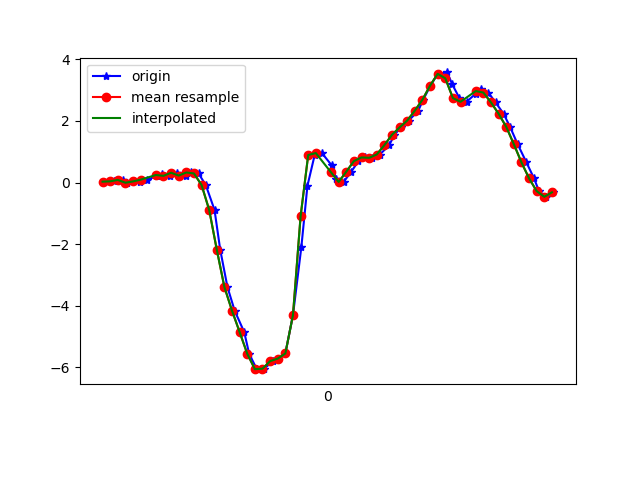

Data behind this chart, as committed beside it:
1617747635163, 443271862159520, 0.027569681, 0.12652685, -0.0108985705
1617747635189, 443271881195936, 0.03857, -0.03596, -0.06099
1617747635213, 443271900207552, 0.08377, 0.1876, -0.04144
1617747635225, 443271919243968, -0.006639, -0.1838, -0.05122
1617747635242, 443271938255600, 0.052, 0.3073, -0.09153
1617747635259, 443271957342144, 0.0178, 0.02757, -0.05244
1617747635278, 443271976358544, 0.09232, -0.01642, -0.08298
1617747635304, 443271995374896, 0.2169, 0.2182, -0.09886
1617747635317, 443272014416080, 0.2695, -0.1594, -0.04633
1617747635336, 443272033432496, 0.2169, -0.05429, -0.1074
1617747635355, 443272052473680, 0.3171, 0.1925, -0.06343
1617747635379, 443272071530864, 0.2255, -0.3658, -0.02922
1617747635393, 443272090548304, 0.3257, 0.01046, -0.07076
1617747635412, 443272109565744, 0.2939, -0.229, 0.006206
1617747635431, 443272128607952, -0.07994, -0.692, 0.1039
1617747635454, 443272147625392, -0.8887, -1.039, 0.2799
1617747635469, 443272166562384, -2.183, -1.36, 0.5487
1617747635488, 443272185574288, -3.397, -2.49, 0.7356
1617747635507, 443272204586224, -4.165, -2.836, 0.7967
1617747635532, 443272223622928, -4.859, -3.176, 0.7563
1617747635545, 443272242634864, -5.563, -3.641, 0.5682
1617747635565, 443272261764176, -6.063, -4.087, 0.2811
1617747635584, 443272280780112, -6.047, -4.336, -0.04999
1617747635608, 443272299944211, -5.803, -4.404, -0.397
1617747635622, 443272318960275, -5.719, -4.4, -0.7476
1617747635640, 443272338001043, -5.553, -4.472, -1.062
1617747635660, 443272357017043, -4.31, -4.241, -1.092
1617747635682, 443272376096339, -2.098, -3.541, -1.06
1617747635698, 443272395113683, -0.1056, -3.061, -1.119
1617747635717, 443272414155859, 0.8926, -2.67, -1.087
1617747635736, 443272433173331, 0.9561, -1.996, -0.8759
1617747635762, 443272452215507, 0.5541, -1.25, -0.6059
1617747635774, 443272471257043, 0.1058, -0.7238, -0.3395
1617747635793, 443272490300051, 0.0178, -0.2033, -0.1282
1617747635813, 443272509318227, 0.3513, 0.366, 0.007427
1617747635832, 443272528361235, 0.6946, 0.7863, 0.1272
1617747635849, 443272547379411, 0.8144, 1.016, 0.2261
1617747635868, 443272566436755, 0.8021, 1.209, 0.3165
1617747635888, 443272585455315, 0.9097, 1.469, 0.4338
1617747635913, 443272604498771, 1.214, 1.716, 0.5291
1617747635926, 443272623517395, 1.55, 1.92, 0.589
1617747635944, 443272642560787, 1.791, 2.191, 0.6085
1617747635964, 443272661579411, 2.012, 2.386, 0.5609
1617747635989, 443272680625043, 2.334, 2.417, 0.512
1617747636002, 443272699643667, 2.69, 2.432, 0.4253
1617747636021, 443272718687123, 3.145, 2.638, 0.3385
1617747636040, 443272737705811, 3.529, 2.811, 0.1992
1617747636065, 443272756749267, 3.575, 2.709, 9.7E-5
1617747636078, 443272775765523, 3.196, 2.654, -0.1575
1617747636097, 443272794808979, 2.742, 2.833, -0.2125
1617747636116, 443272813852371, 2.623, 2.877, -0.2442
1617747636140, 443272832870995, 2.889, 2.555, -0.3835
1617747636154, 443272851914323, 3.051, 2.309, -0.5069
1617747636173, 443272870930515, 2.922, 2.144, -0.623
1617747636192, 443272889973971, 2.601, 1.999, -0.6743
1617747636213, 443272908992467, 2.234, 1.766, -0.6657
1617747636230, 443272928035795, 1.809, 1.451, -0.5973
1617747636250, 443272947054291, 1.244, 1.175, -0.5167
1617747636273, 443272966090707, 0.6531, 0.994, -0.4165
1617747636293, 443272985109203, 0.1351, 0.8107, -0.2895
1617747636306, 443273004152403, -0.2803, 0.5859, -0.1905
... 2 more rows
